Run: headless pygame with SDL's dummy video driver; simulated clock (each Clock.tick advances the game by its frame time, no real sleeping); random seed 0; keys injected as events and as key.get_pressed() state; no mouse input.
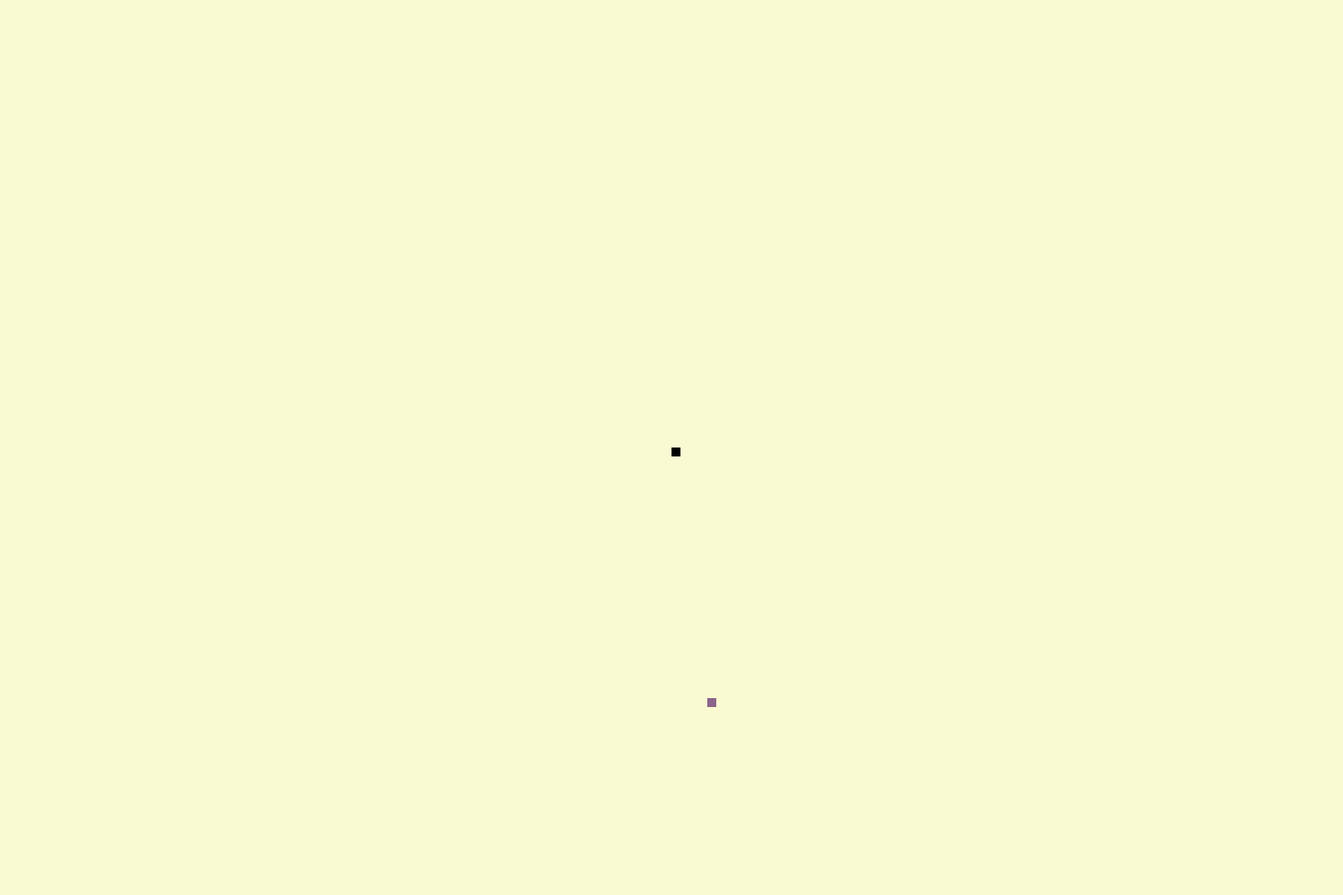
Frame 1 of 4 · flips 1–60 · no input
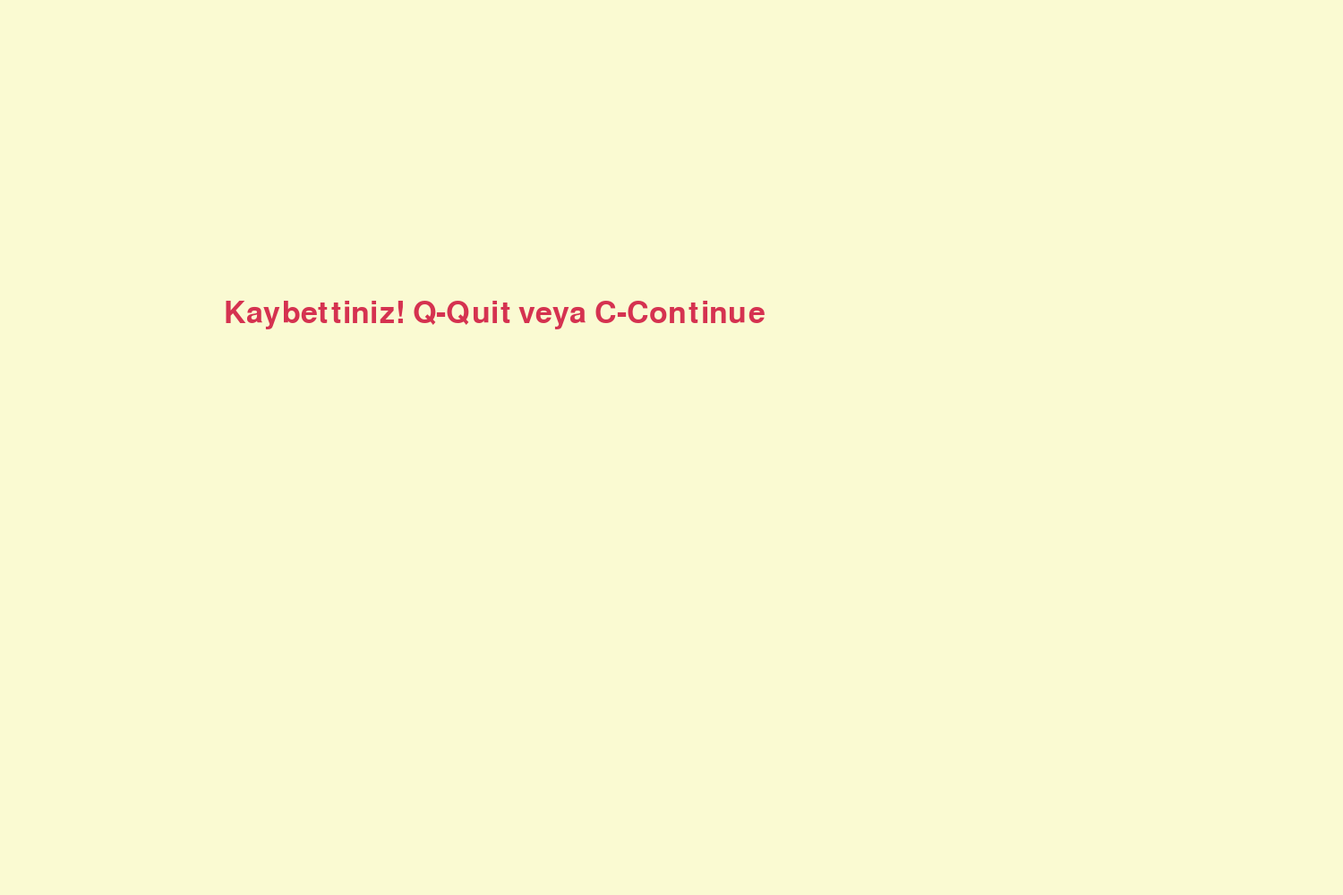
Frame 2 of 4 · flips 61–180 · tapped SPACE, RETURN · held RIGHT (→), D
Frame 3 of 4 · flips 181–300 · held DOWN (↓), S · screen unchanged from frame 2, image omitted
Frame 4 of 4 · flips 301–420 · held LEFT (←), A, UP (↑), W · screen unchanged from frame 3, image omitted

The pygame program that drew these frames:

import pygame
import time
import random

pygame.init()

# Renkler
beyaz=(255,255,255)
siyah=(0,0,0)
sarı=(238,232,170)
kirmizi=(213,50,80)
magenta=(139,101,139)
acıkSarı=(250,250,210)

# Ekran boyutları
yükseklik=1000
en=1500

ekran = pygame.display.set_mode((en, yükseklik))
pygame.display.set_caption('Yılan Oyunu')

saat = pygame.time.Clock()

yilanBoyutu = 10
yilanHizi = 20

fontStil = pygame.font.SysFont("Times New Roman", 50)
skorFont = pygame.font.SysFont("Times New Roman", 30)

def yilan(yilanBoyutu, yilanListesi):
    for x in yilanListesi:
        pygame.draw.rect(ekran, siyah, [x[0], x[1], yilanBoyutu, yilanBoyutu])

def mesaj(msj, renk):
    mesj = fontStil.render(msj, True, renk)
    ekran.blit(mesj, [en / 6, yükseklik / 3])

def oyunDongusu():
    oyunBitti= False
    oyunKapandi = False

    x1 = en / 2
    y1 = yükseklik / 2

    x1Degisim = 0
    y1Degisim = 0

    yilanListesi = []
    yilanUzunlugu = 1

    yedikceX = round(random.randrange(0, en - yilanBoyutu) / 10.0) * 10.0
    yedikceY = round(random.randrange(0, yükseklik - yilanBoyutu) / 10.0) * 10.0

    while not oyunBitti:

        while oyunKapandi == True:
            ekran.fill(acıkSarı)
            mesaj("Kaybettiniz! Q-Quit veya C-Continue", kirmizi)
            pygame.display.update()

            for olay in pygame.event.get():
                if olay.type == pygame.KEYDOWN:
                    if olay.key == pygame.K_q:
                        oyunBitti = True
                        oyunKapandi = False
                    if olay.key == pygame.K_c:
                        oyunDongusu()

        for olay in pygame.event.get():
            if olay.type == pygame.QUIT:
                oyunBitti = True
            if olay.type == pygame.KEYDOWN:
                if olay.key == pygame.K_LEFT:
                    x1Degisim = -yilanBoyutu
                    y1Degisim = 0
                elif olay.key == pygame.K_RIGHT:
                    x1Degisim = yilanBoyutu
                    y1Degisim = 0
                elif olay.key == pygame.K_UP:
                    y1Degisim = -yilanBoyutu
                    x1Degisim = 0
                elif olay.key == pygame.K_DOWN:
                    y1Degisim = yilanBoyutu
                    x1Degisim = 0

        if x1 >= en or x1 < 0 or y1 >= yükseklik or y1 < 0:
            oyunKapandi = True
        x1 += x1Degisim
        y1 += y1Degisim
        ekran.fill(acıkSarı)
        pygame.draw.rect(ekran, magenta, [yedikceX, yedikceY, yilanBoyutu, yilanBoyutu])
        yilanBasi= []
        yilanBasi.append(x1)
        yilanBasi.append(y1)
        yilanListesi.append(yilanBasi)
        if len(yilanListesi) > yilanUzunlugu:
            del yilanListesi[0]

        for x in yilanListesi[:-1]:
            if x == yilanBasi:
                oyunKapandi = True

        yilan(yilanBoyutu, yilanListesi)

        pygame.display.update()

        if x1 == yedikceX and y1 == yedikceY:
            yedikceX = round(random.randrange(0, en - yilanBoyutu) / 10.0) * 10.0
            yedikceY = round(random.randrange(0, yükseklik - yilanBoyutu) / 10.0) * 10.0
            yilanUzunlugu += 1

        saat.tick(yilanHizi)

    pygame.quit()
    quit()

oyunDongusu()
